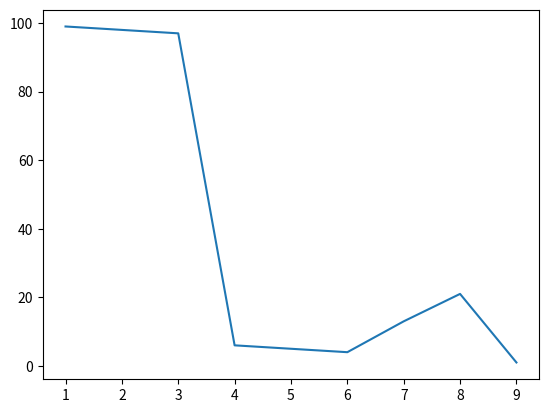

This chart was generated by the following Python code:
import string
from numpy import *
import numpy as np
import math
import random
import matplotlib.pyplot as plt

# a=np.array([[1,2,3],[2,3,4]])
# b=np.array([1,2,3])
# print a
# a=np.hstack((a,[[4],[5]]))
# for i in a:
# 	print i
# c=np.array(['instant'])
# print b
# print c
# c=np.hstack((c,b))
# print c
# c=np.hstack((b,c))
# print c
# d=np.array([1,2,3,4,5,6,7])
# print d
# print d[-1]
# e=np.array([0 for i in range(0,7)])
# d=np.row_stack((e,d))
# print d

# print '-------------'
# a="2011/11/11"
# b=np.array([1,2,3])
# b=np.column_stack((b,a.split('/')))
# print b

# print '-------------'
# a=np.array([1,2,3,4])
# print a
# a=np.insert(a,1,5.9)
# print a

# a=np.array([1,2,3,4])
# b=np.array([2,3,4,5])
# def calCosDistance(vec1, vec2):
# 	dist = np.dot(vec1, vec2) / sum(vec1 ** 2) ** 0.5 / sum(vec2 ** 2) ** 0.5
# 	return dist
# print calCosDistance(a,b)
# print 20/math.sqrt(14)/math.sqrt(29)
# if 10 in a:
# 	print '1'
# else:
# 	print '0'

# print '-------------'
# for i in range(0, 100):
# 	print random.randint(0,100),

a=[1,2,3,4,5,6,7,8,9]
b=[99,98,97,6,5,4,13,21,1]
plt.plot(a,b)
plt.show()
# print corrcoef(a,b)[0][1]

# c=np.matrix([[1,2,3],[2,3,4]])
# print c
# c=np.delete(c,[0,1],axis=1)
# print c